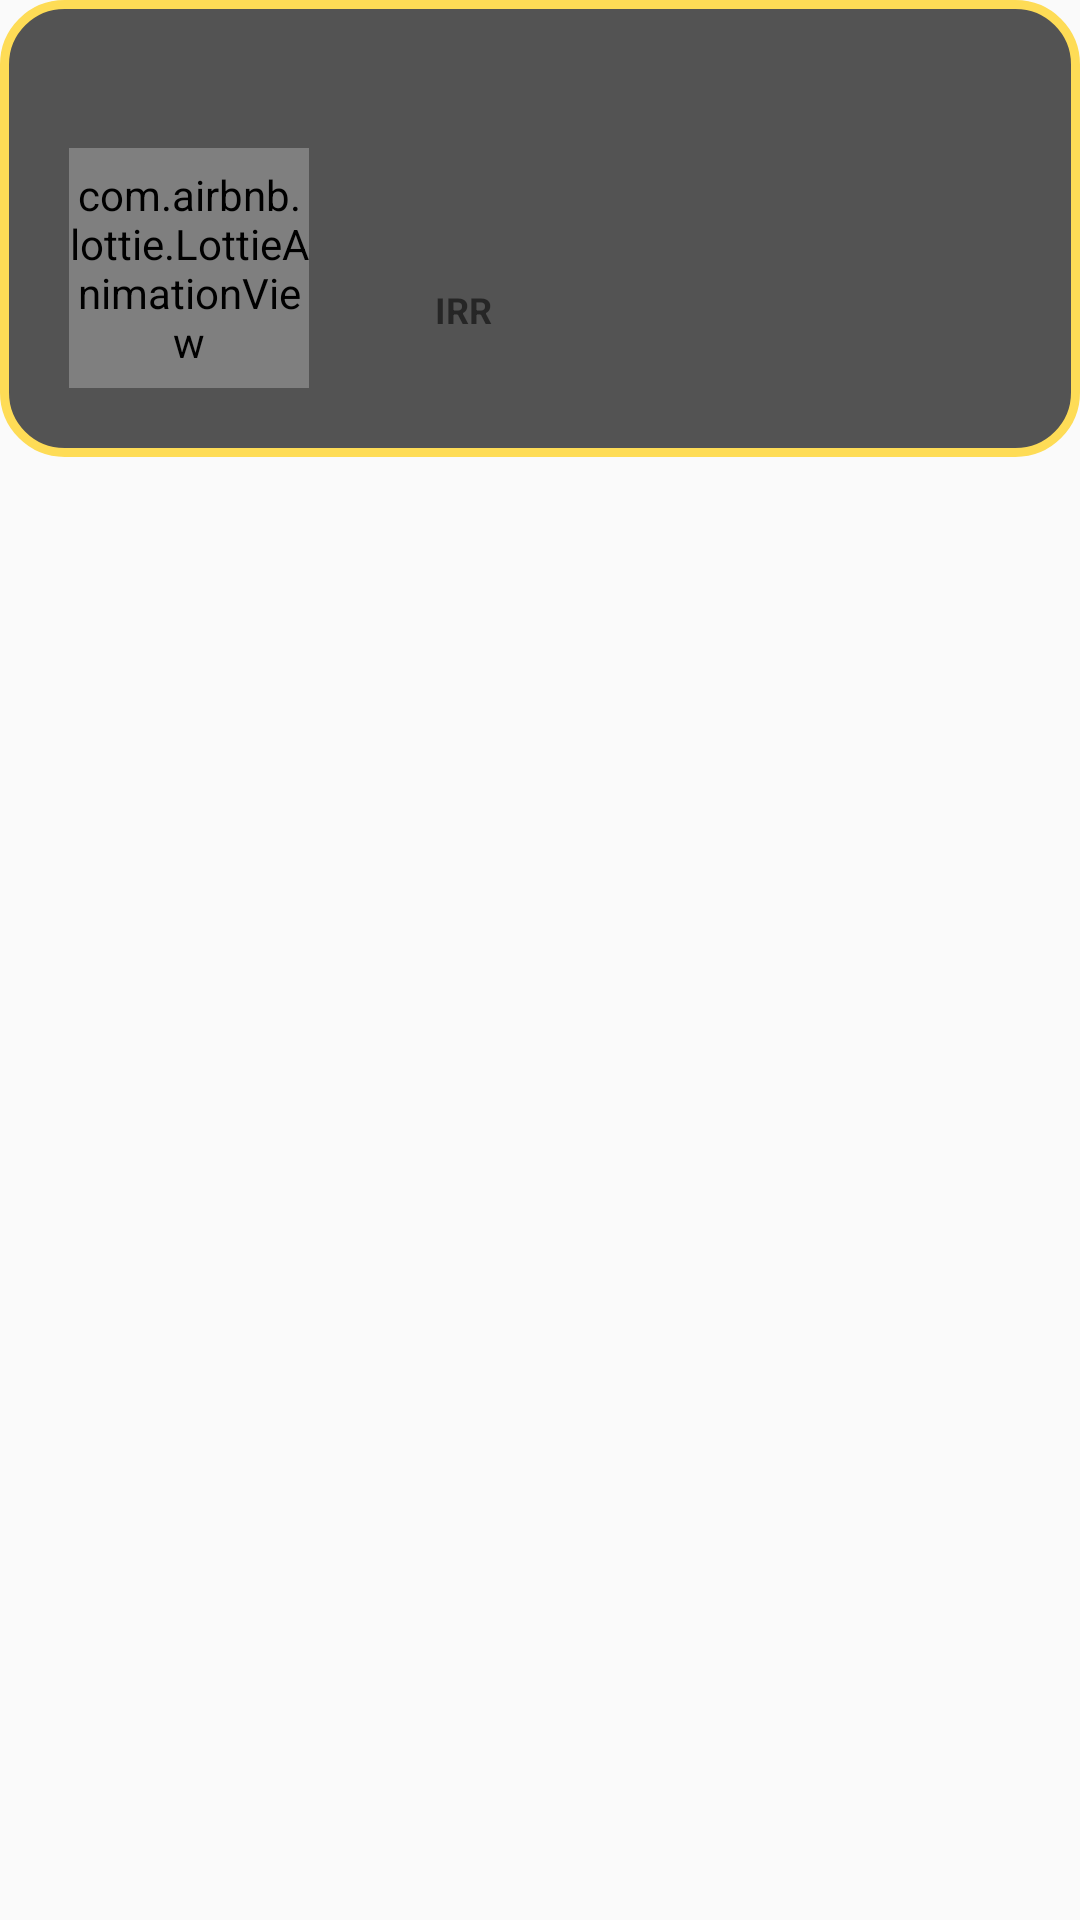

This screen was rendered from an Android layout file. Write that file and the resources it references.
<!-- AndroidManifest.xml: application theme AppTheme -->
<!-- res/layout/single_wallet_template.xml -->
<?xml version="1.0" encoding="utf-8"?>
<LinearLayout xmlns:android="http://schemas.android.com/apk/res/android"
    xmlns:app="http://schemas.android.com/apk/res-auto"
    android:orientation="vertical"
    android:layout_width="match_parent"
    android:layout_height="wrap_content">

    <LinearLayout
        android:orientation="vertical"
        android:layout_width="match_parent"
        android:layout_height="wrap_content"
        android:background="@drawable/circular_border_solid_dialog"
        android:padding="20dp">

        <TextView
            android:layout_width="match_parent"
            android:layout_height="wrap_content"
            android:id="@+id/coin_name"
            android:textSize="18sp"
            android:textStyle="bold"
            android:layout_gravity="center"
            android:textColor="@color/muster"
            android:layout_marginHorizontal="8dp"
            android:gravity="center" />

        <Space
            android:layout_width="match_parent"
            android:layout_height="2dp" />

        <LinearLayout
            android:layout_width="wrap_content"
            android:layout_height="wrap_content"
            android:layout_weight="2"
            android:gravity="center_vertical">

            <com.airbnb.lottie.LottieAnimationView
                android:layout_width="80dp"
                android:layout_height="80dp"
                app:lottie_autoPlay="true"
                android:layout_margin="3dp"
                app:lottie_fileName="wallet.json"
                app:lottie_loop="true" />


            <LinearLayout
                android:layout_width="wrap_content"
                android:layout_height="wrap_content"
                android:layout_marginLeft="10dp"
                android:orientation="vertical">

                <TextView
                    android:id="@+id/coin_active_balance"
                    android:layout_width="wrap_content"
                    android:layout_height="wrap_content"
                    android:fontFamily="@font/profile_font"
                    android:textColor="@color/roman_silver"
                    android:textSize="17sp"
                    android:textStyle="bold"
                    android:layout_marginBottom="5dp" />

                <LinearLayout
                    android:layout_width="wrap_content"
                    android:layout_height="wrap_content"
                    android:layout_marginLeft="10dp"
                    android:gravity="center_vertical">

                    <ImageView
                        android:layout_width="9dp"
                        android:layout_height="9dp"
                        android:padding="1dp"
                        android:src="@drawable/circle_yellow_fill" />

                    <TextView
                        android:id="@+id/coin_rial_balance"
                        android:layout_width="wrap_content"
                        android:layout_height="wrap_content"
                        android:layout_marginStart="5dp"
                        android:textSize="12sp"
                        android:textStyle="bold"
                        android:textColor="@color/white" />

                    <TextView
                        android:layout_width="wrap_content"
                        android:layout_height="wrap_content"
                        android:text="IRR"
                        android:layout_marginStart="5dp"
                        android:textSize="12sp"
                        android:textStyle="bold" />
                </LinearLayout>

            </LinearLayout>
        </LinearLayout>
    </LinearLayout>

    <Space
        android:layout_width="match_parent"
        android:layout_height="2dp" />
</LinearLayout>
<!-- resources referenced by this layout -->
<resources>
  <color name="muster">#FEDC56</color>
  <color name="roman_silver">#D2DCE5</color>
  <color name="white">#FFFFFF</color>
  <!-- drawable circular_border_solid_dialog (drawable) -->
  <?xml version="1.0" encoding="utf-8"?>
  <selector xmlns:android="http://schemas.android.com/apk/res/android">
      <item>
          <shape android:shape="rectangle">
              <solid android:color="@color/good_gray" />
              <corners android:radius="20dp" />
              <stroke android:color="@color/muster" android:width="3dp" />
          </shape>
      </item>
  </selector>
  <style name="AppTheme" parent="Theme.AppCompat.Light.DarkActionBar">
          
          <item name="windowNoTitle">true</item>
  
          <item name="colorPrimary">@color/colorPrimary</item>
          <item name="colorPrimaryDark">@color/colorPrimaryDark</item>
          <item name="colorAccent">@color/colorAccent</item>
  
          <item name="swirl_ridgeColor">@color/swirl_ridge</item>
          <item name="swirl_errorColor">@color/swirl_error</item>
      </style>
  <color name="good_gray">#535353</color>
  <color name="colorPrimary">#3C4043</color>
  <color name="colorPrimaryDark">#2A2C2F</color>
  <color name="colorAccent">#B9C2CA</color>
  <color name="swirl_ridge">#232528</color>
  <color name="swirl_error">#916514</color>
</resources>
